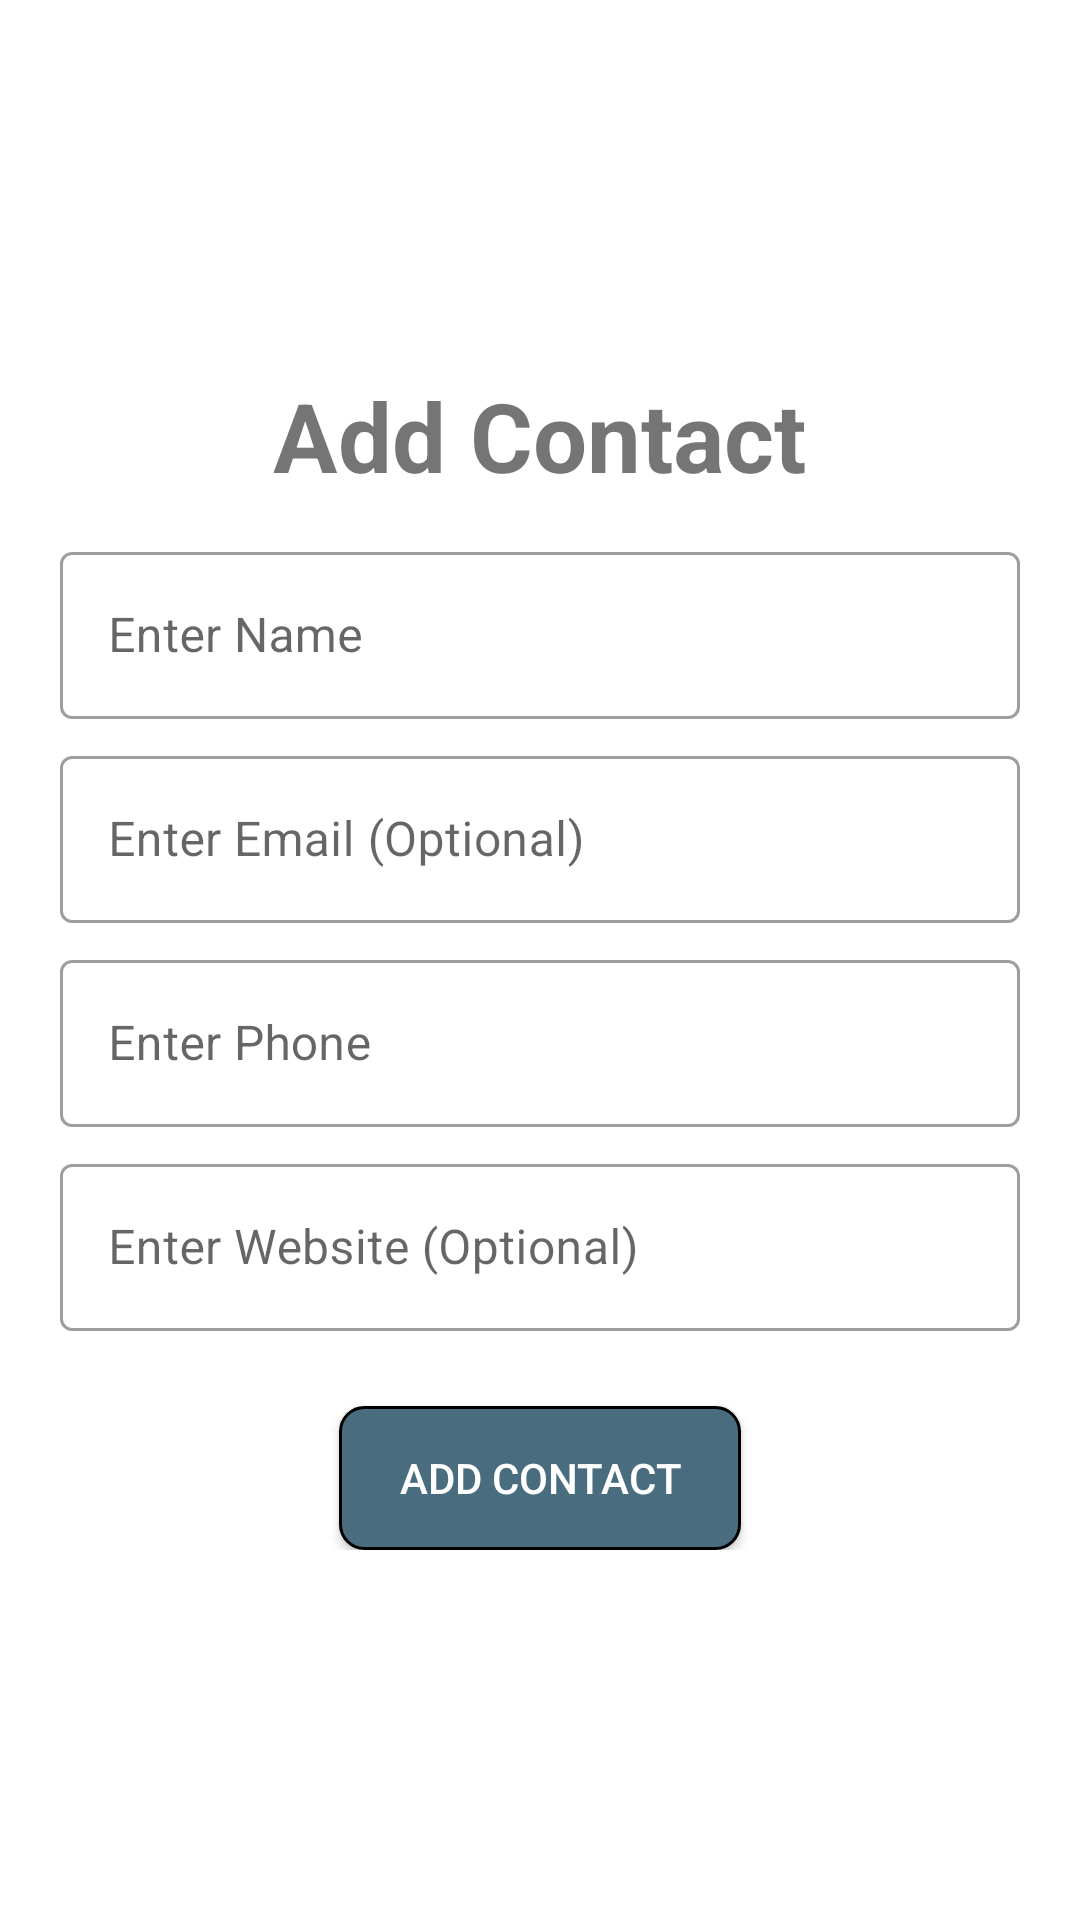

Android layout source for this screen:
<!-- AndroidManifest.xml: application theme Base.Theme.DragerHill -->
<!-- res/layout/fragment_add_user.xml -->
<?xml version="1.0" encoding="utf-8"?>
<androidx.constraintlayout.widget.ConstraintLayout xmlns:android="http://schemas.android.com/apk/res/android"
    xmlns:app="http://schemas.android.com/apk/res-auto"
    android:layout_width="match_parent"
    android:layout_height="match_parent">

    <LinearLayout
        android:layout_width="wrap_content"
        android:layout_height="wrap_content"
        android:gravity="center"
        android:orientation="vertical"
        android:padding="15dp"
        app:layout_constraintBottom_toBottomOf="parent"
        app:layout_constraintEnd_toEndOf="parent"
        app:layout_constraintStart_toStartOf="parent"
        app:layout_constraintTop_toTopOf="parent">

        <TextView
            android:id="@+id/tvTitle"
            android:layout_width="wrap_content"
            android:layout_height="wrap_content"
            android:text="@string/add_user"
            android:textSize="32sp"
            android:textStyle="bold" />

        <com.google.android.material.textfield.TextInputLayout
            android:id="@+id/tilName"
            style="@style/Widget.MaterialComponents.TextInputLayout.OutlinedBox"
            android:layout_width="match_parent"
            android:layout_height="wrap_content"
            android:layout_marginTop="12dp"
            android:hint="@string/enter_name">

            <com.google.android.material.textfield.TextInputEditText
                android:id="@+id/etName"
                android:layout_width="match_parent"
                android:layout_height="wrap_content"
                android:importantForAccessibility="yes"
                android:singleLine="true" />
        </com.google.android.material.textfield.TextInputLayout>


        <com.google.android.material.textfield.TextInputLayout
            android:id="@+id/tilEmail"
            style="@style/Widget.MaterialComponents.TextInputLayout.OutlinedBox"
            android:layout_width="match_parent"
            android:layout_height="wrap_content"
            android:layout_marginTop="7dp"
            android:hint="@string/enter_email">

            <com.google.android.material.textfield.TextInputEditText
                android:id="@+id/etEmail"
                android:layout_width="match_parent"
                android:layout_height="wrap_content"
                android:importantForAccessibility="yes"
                android:inputType="textEmailAddress"
                android:singleLine="true" />
        </com.google.android.material.textfield.TextInputLayout>

        <com.google.android.material.textfield.TextInputLayout
            android:id="@+id/tilPhone"
            style="@style/Widget.MaterialComponents.TextInputLayout.OutlinedBox"
            android:layout_width="320dp"
            android:layout_height="wrap_content"
            android:layout_marginTop="7dp"
            android:hint="@string/enter_phone">

            <com.google.android.material.textfield.TextInputEditText
                android:id="@+id/etPhone"
                android:layout_width="match_parent"
                android:layout_height="wrap_content"
                android:importantForAccessibility="yes"
                android:inputType="phone"
                android:maxLength="10" />
        </com.google.android.material.textfield.TextInputLayout>


        <com.google.android.material.textfield.TextInputLayout
            android:id="@+id/tilWeb"
            style="@style/Widget.MaterialComponents.TextInputLayout.OutlinedBox"
            android:layout_width="match_parent"
            android:layout_height="wrap_content"
            android:layout_marginTop="7dp"
            android:hint="@string/enter_website"
            app:boxStrokeErrorColor="#FF0000">

            <com.google.android.material.textfield.TextInputEditText
                android:id="@+id/etWeb"
                android:layout_width="match_parent"
                android:layout_height="wrap_content"
                android:importantForAccessibility="yes"
                android:inputType="textUri" />
        </com.google.android.material.textfield.TextInputLayout>


        <androidx.appcompat.widget.AppCompatButton
            android:id="@+id/btnAdd"
            android:layout_width="wrap_content"
            android:layout_height="wrap_content"
            android:layout_marginTop="25dp"
            android:background="@drawable/button_bg"
            android:paddingHorizontal="20dp"
            android:text="@string/add_user"
            android:textColor="@color/white" />
    </LinearLayout>

</androidx.constraintlayout.widget.ConstraintLayout>
<!-- resources referenced by this layout -->
<resources>
  <color name="white">#FFFFFF</color>
  <!-- drawable button_bg (drawable) -->
  <?xml version="1.0" encoding="utf-8"?>
  <selector xmlns:android="http://schemas.android.com/apk/res/android">
      <item>
          <shape android:shape="rectangle">
              <corners android:radius="8dp"/>
              <stroke android:width="1dp" android:color="@color/black"/>
              <solid android:color="@color/slate_gray"/>
          </shape>
      </item>
  </selector>
  <string name="add_user">Add Contact</string>
  <string name="enter_email">Enter Email (Optional)</string>
  <string name="enter_name">Enter Name</string>
  <string name="enter_phone">Enter Phone</string>
  <string name="enter_website">Enter Website (Optional)</string>
  <style name="Base.Theme.DragerHill" parent="Theme.MaterialComponents.DayNight.NoActionBar">
          <item name="android:statusBarColor">@color/slate_gray</item>
          <item name="android:windowLightStatusBar">true</item>
      </style>
  <color name="black">#000000</color>
  <color name="slate_gray">#496D7E</color>
</resources>
